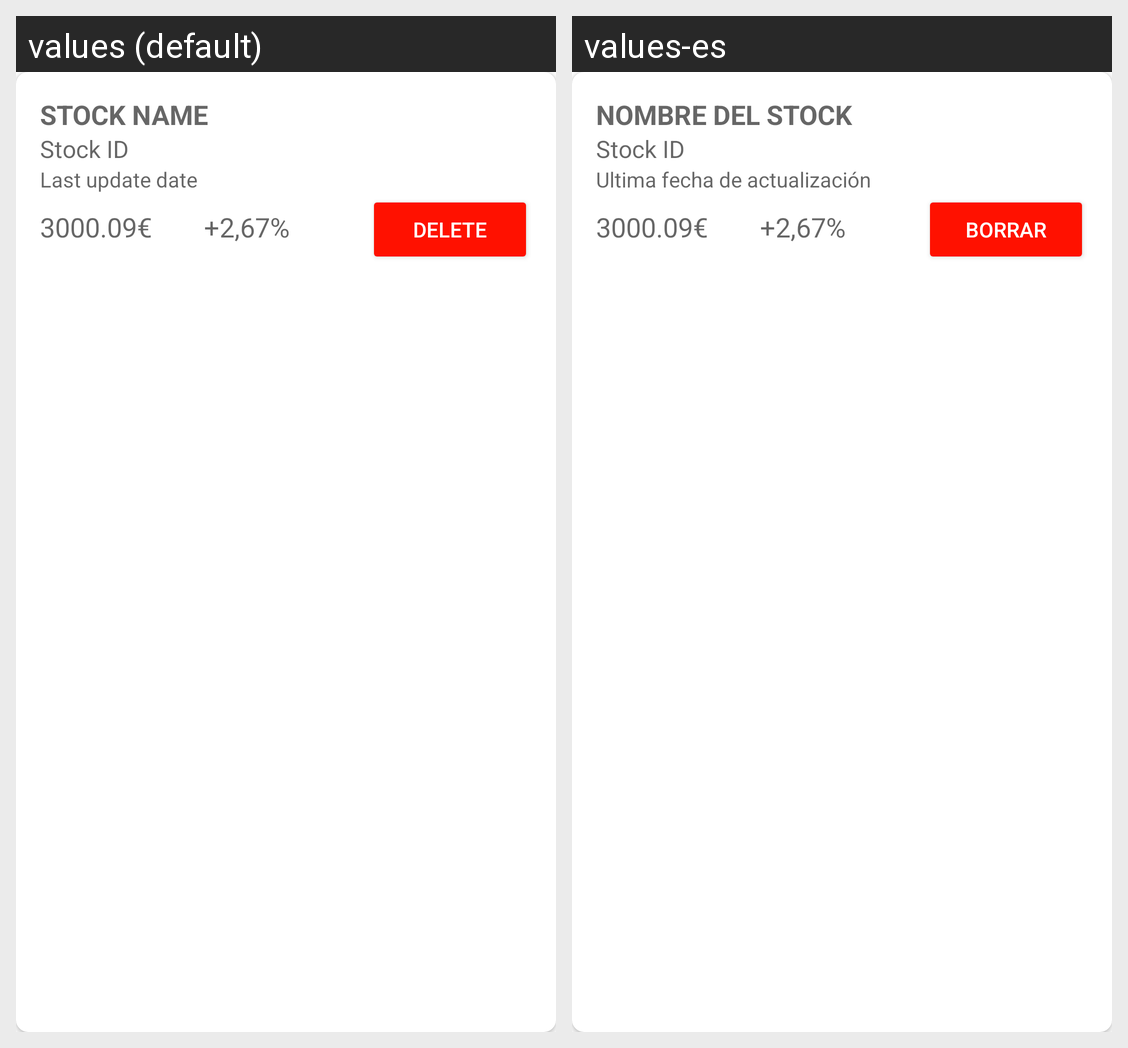

This grid shows one Android layout under two languages. Give, for every string resource on the screen, its name, the default text and each shown locale's text.
Android screen res/layout/stock_card.xml rendered under 2 locales, left to right: values (default), values-es. Device: Nexus 5 (rendered at 1080×1920; each locale shown at half size, 540×960, under a caption strip naming it); theme Theme.ByteBills.
Strings drawn on this screen, with the default value and each locale's value (text and hints the layout hard-codes, and strings that could not be matched under every locale, appear in the picture but are not listed):

stock_name
  values: STOCK NAME
  values-es: NOMBRE DEL STOCK

stock_id
  values: Stock ID
  values-es: Stock ID

last_update_date
  values: Last update date
  values-es: Ultima fecha de actualización

delete
  values: Delete
  values-es: Borrar
